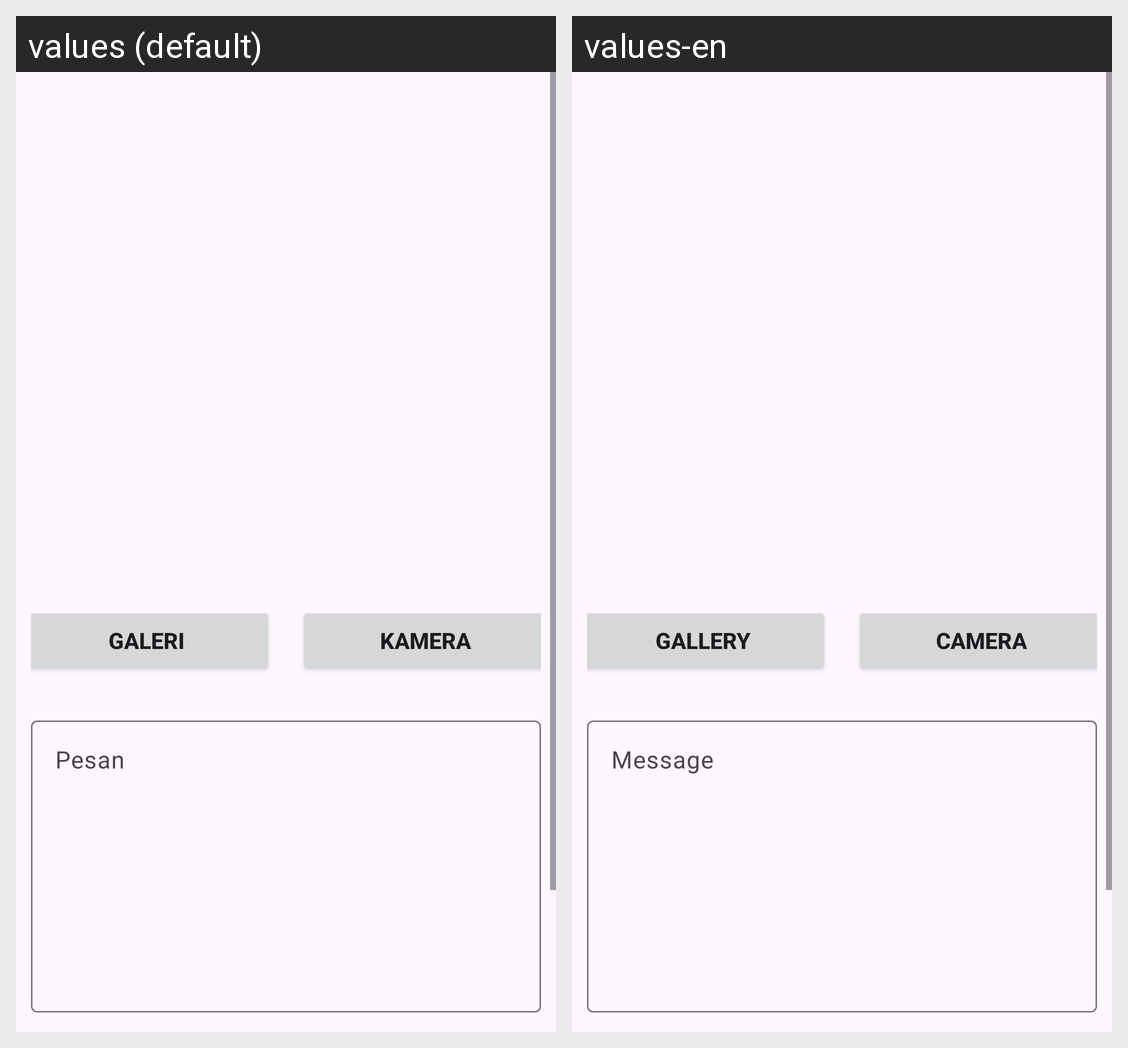

For this localized Android screen grid, give each drawn string resource with its value in every locale shown.
Android screen res/layout/activity_post_story.xml rendered under 2 locales, left to right: values (default), values-en. Device: Nexus 5 (rendered at 1080×1920; each locale shown at half size, 540×960, under a caption strip naming it); theme Base.Theme.StoryApp.
Strings drawn on this screen, with the default value and each locale's value (text and hints the layout hard-codes, and strings that could not be matched under every locale, appear in the picture but are not listed):

gallery
  values: Galeri
  values-en: Gallery

camera
  values: Kamera
  values-en: Camera

message
  values: Pesan
  values-en: Message
